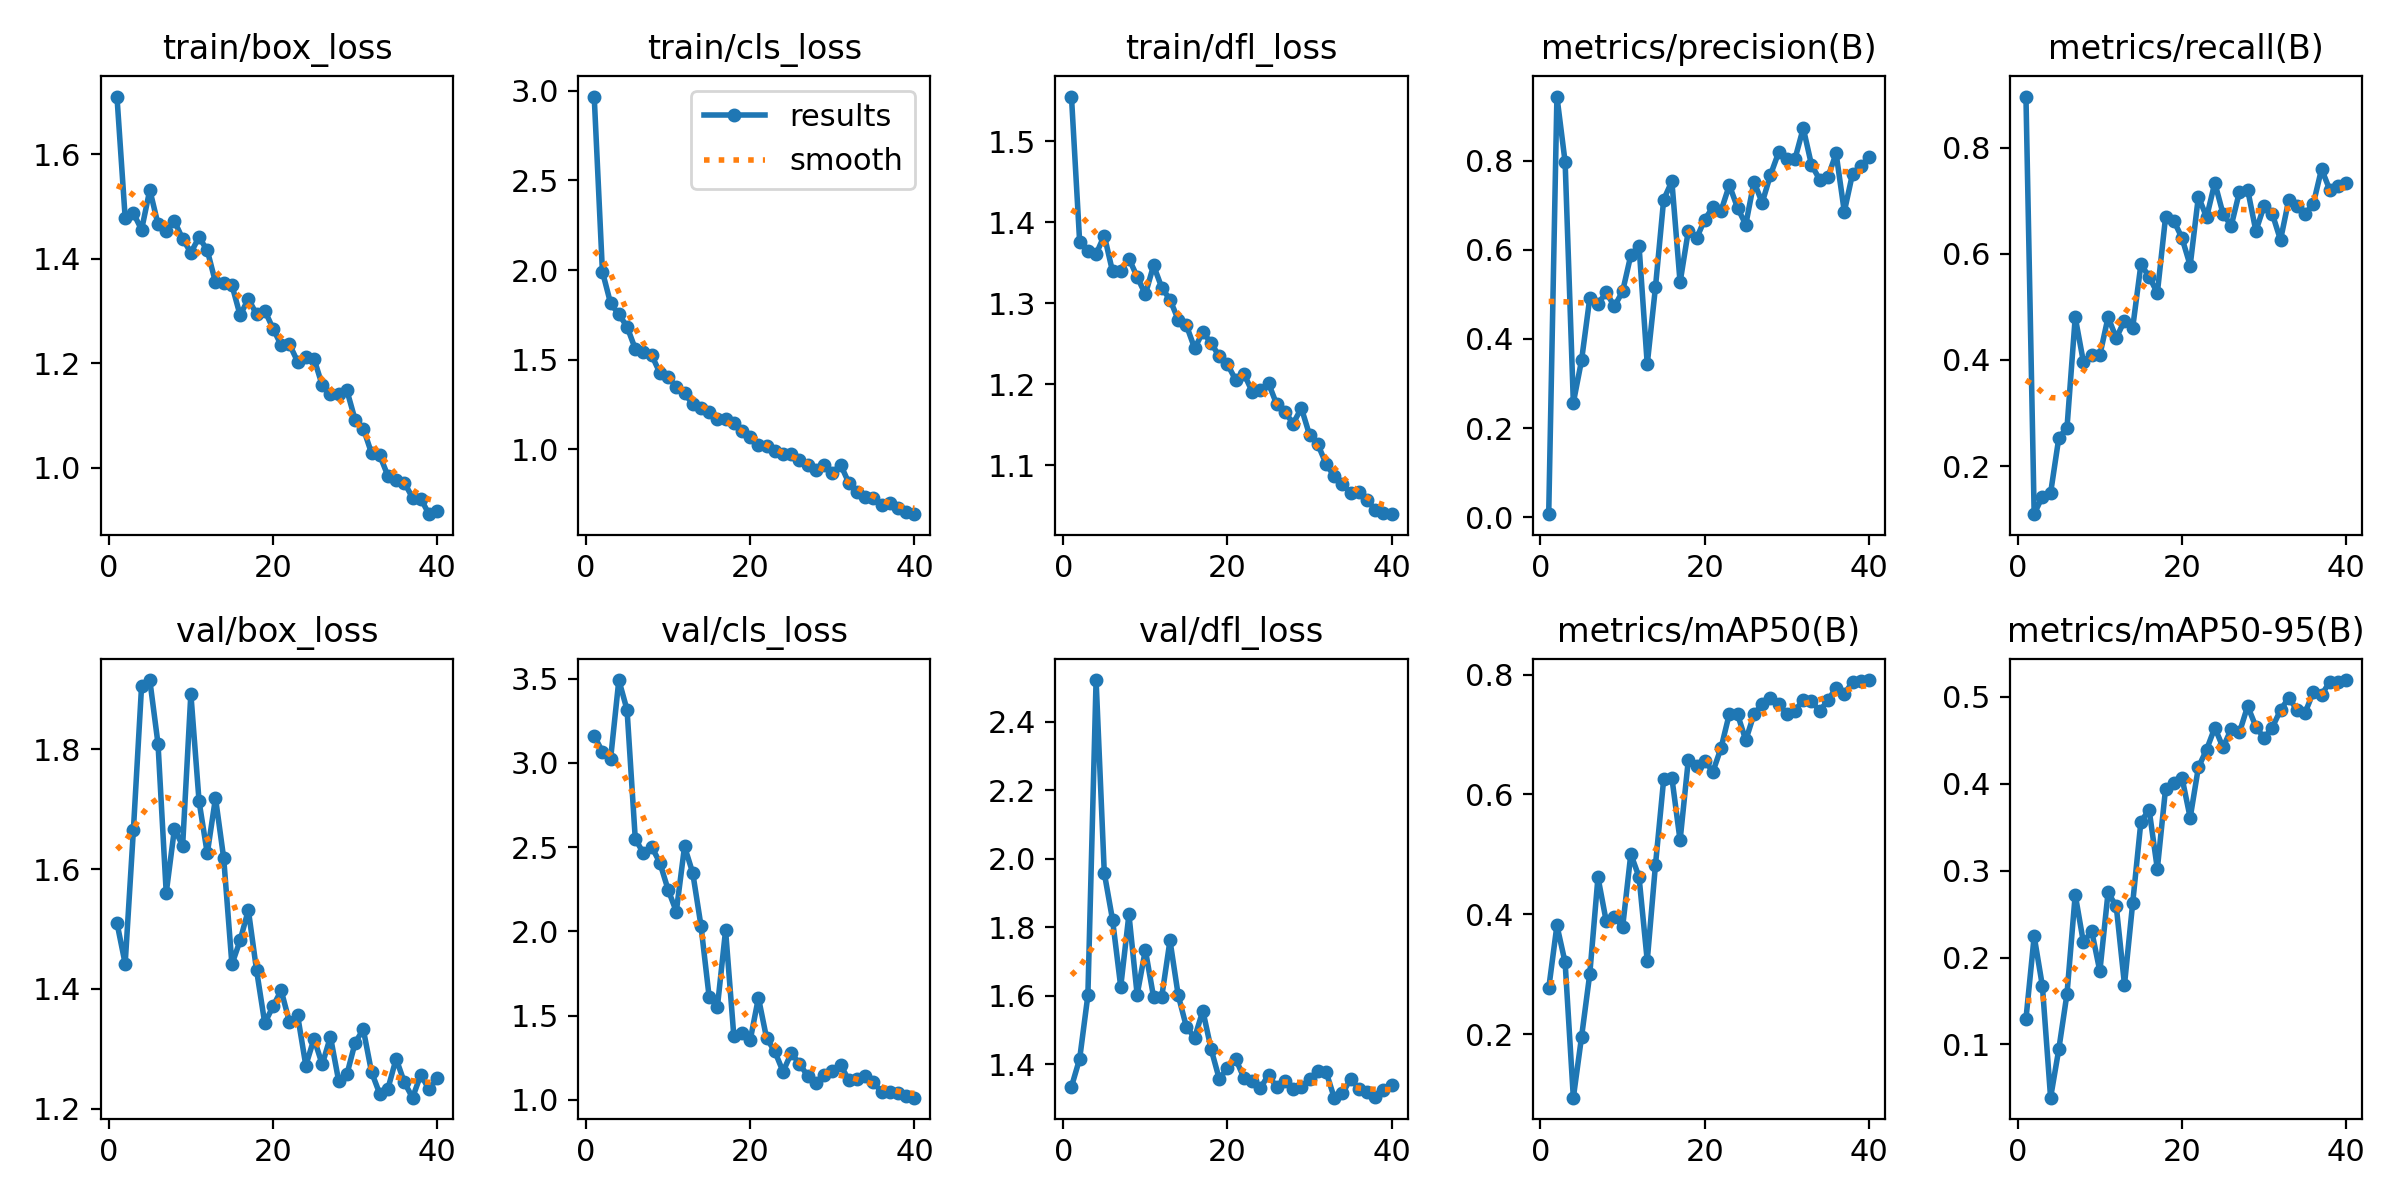

The file beside this chart, header and first rows:
epoch, train/box_loss, train/cls_loss, train/dfl_loss, metrics/precision(B), metrics/recall(B), metrics/mAP50(B), metrics/mAP50-95(B), val/box_loss, val/cls_loss, val/dfl_loss, lr/pg0, lr/pg1, lr/pg2
1, 1.711, 2.969, 1.555, 0.00687, 0.8961, 0.2764, 0.1293, 1.51, 3.16, 1.334, 0.00026, 0.00026, 0.00026
2, 1.479, 1.991, 1.375, 0.9441, 0.1096, 0.3815, 0.2245, 1.442, 3.066, 1.416, 0.0005266, 0.0005266, 0.0005266
3, 1.488, 1.813, 1.365, 0.797, 0.1429, 0.3197, 0.1673, 1.665, 3.025, 1.601, 0.0007794, 0.0007794, 0.0007794
4, 1.456, 1.753, 1.361, 0.2569, 0.1494, 0.09426, 0.03869, 1.906, 3.491, 2.521, 0.001018, 0.001018, 0.001018
5, 1.532, 1.683, 1.383, 0.352, 0.2532, 0.1956, 0.09442, 1.916, 3.314, 1.958, 0.001243, 0.001243, 0.001243
6, 1.466, 1.56, 1.339, 0.4915, 0.2727, 0.3004, 0.1584, 1.809, 2.55, 1.822, 0.001455, 0.001455, 0.001455
7, 1.453, 1.54, 1.34, 0.4789, 0.4805, 0.4618, 0.2723, 1.56, 2.462, 1.626, 0.001652, 0.001652, 0.001652
8, 1.472, 1.525, 1.355, 0.5044, 0.3961, 0.3889, 0.2173, 1.667, 2.502, 1.837, 0.001654, 0.001654, 0.001654
9, 1.438, 1.425, 1.333, 0.4733, 0.4091, 0.3963, 0.2307, 1.639, 2.406, 1.603, 0.001654, 0.001654, 0.001654
10, 1.412, 1.402, 1.311, 0.5068, 0.4091, 0.3786, 0.1842, 1.893, 2.247, 1.733, 0.001604, 0.001604, 0.001604
11, 1.441, 1.347, 1.347, 0.5881, 0.4805, 0.5005, 0.2749, 1.713, 2.117, 1.596, 0.001554, 0.001554, 0.001554
12, 1.416, 1.311, 1.319, 0.6092, 0.4416, 0.4624, 0.2588, 1.626, 2.503, 1.597, 0.001505, 0.001505, 0.001505
13, 1.355, 1.251, 1.304, 0.3433, 0.474, 0.3227, 0.1688, 1.719, 2.346, 1.761, 0.001455, 0.001455, 0.001455
14, 1.353, 1.227, 1.28, 0.516, 0.461, 0.4821, 0.2628, 1.618, 2.034, 1.602, 0.001406, 0.001406, 0.001406
15, 1.35, 1.204, 1.273, 0.7127, 0.5798, 0.625, 0.3565, 1.441, 1.61, 1.509, 0.001357, 0.001357, 0.001357
16, 1.292, 1.166, 1.244, 0.7539, 0.5569, 0.6277, 0.3701, 1.481, 1.55, 1.477, 0.001307, 0.001307, 0.001307
17, 1.323, 1.169, 1.264, 0.527, 0.526, 0.5234, 0.302, 1.532, 2.006, 1.556, 0.001257, 0.001257, 0.001257
18, 1.294, 1.146, 1.251, 0.6425, 0.6688, 0.6572, 0.3942, 1.431, 1.381, 1.445, 0.001208, 0.001208, 0.001208
19, 1.301, 1.099, 1.234, 0.6257, 0.6623, 0.6474, 0.4011, 1.343, 1.397, 1.357, 0.001159, 0.001159, 0.001159
20, 1.266, 1.067, 1.225, 0.6681, 0.6299, 0.656, 0.4072, 1.371, 1.354, 1.389, 0.001109, 0.001109, 0.001109
21, 1.235, 1.025, 1.205, 0.6958, 0.5779, 0.638, 0.3609, 1.398, 1.605, 1.416, 0.001059, 0.001059, 0.001059
22, 1.237, 1.019, 1.213, 0.6882, 0.7078, 0.6781, 0.4189, 1.345, 1.364, 1.36, 0.00101, 0.00101, 0.00101
23, 1.203, 0.9868, 1.191, 0.7452, 0.6688, 0.7346, 0.4394, 1.356, 1.287, 1.351, 0.0009605, 0.0009605, 0.0009605
24, 1.213, 0.9716, 1.193, 0.6943, 0.7338, 0.7336, 0.4646, 1.272, 1.167, 1.33, 0.000911, 0.000911, 0.000911
25, 1.209, 0.9729, 1.201, 0.6566, 0.6753, 0.6904, 0.4418, 1.317, 1.278, 1.369, 0.0008615, 0.0008615, 0.0008615
26, 1.158, 0.9361, 1.175, 0.7528, 0.6527, 0.7339, 0.463, 1.274, 1.212, 1.332, 0.000812, 0.000812, 0.000812
27, 1.141, 0.9108, 1.166, 0.7059, 0.7168, 0.7506, 0.4591, 1.32, 1.143, 1.351, 0.0007625, 0.0007625, 0.0007625
28, 1.141, 0.8853, 1.152, 0.7677, 0.7208, 0.7611, 0.4895, 1.247, 1.102, 1.329, 0.000713, 0.000713, 0.000713
29, 1.148, 0.909, 1.171, 0.8185, 0.6429, 0.7509, 0.4658, 1.257, 1.149, 1.335, 0.0006635, 0.0006635, 0.0006635
30, 1.092, 0.8677, 1.137, 0.8034, 0.6901, 0.7347, 0.4526, 1.31, 1.169, 1.357, 0.000614, 0.000614, 0.000614
31, 1.075, 0.9134, 1.126, 0.8046, 0.6753, 0.7396, 0.4648, 1.333, 1.209, 1.38, 0.0005645, 0.0005645, 0.0005645
32, 1.028, 0.812, 1.102, 0.8732, 0.6259, 0.7579, 0.4848, 1.261, 1.115, 1.378, 0.000515, 0.000515, 0.000515
33, 1.024, 0.7623, 1.087, 0.7909, 0.7013, 0.7559, 0.499, 1.225, 1.126, 1.302, 0.0004655, 0.0004655, 0.0004655
34, 0.9844, 0.7303, 1.077, 0.7576, 0.6899, 0.739, 0.4853, 1.234, 1.142, 1.315, 0.000416, 0.000416, 0.000416
35, 0.9776, 0.7241, 1.065, 0.7629, 0.6753, 0.7572, 0.482, 1.284, 1.104, 1.357, 0.0003665, 0.0003665, 0.0003665
36, 0.9715, 0.6892, 1.067, 0.8167, 0.6942, 0.7776, 0.5055, 1.244, 1.046, 1.329, 0.000317, 0.000317, 0.000317
37, 0.9426, 0.6982, 1.057, 0.6857, 0.7597, 0.7679, 0.5022, 1.218, 1.047, 1.318, 0.0002675, 0.0002675, 0.0002675
38, 0.9409, 0.6722, 1.045, 0.7707, 0.7203, 0.7875, 0.5175, 1.257, 1.042, 1.306, 0.000218, 0.000218, 0.000218
39, 0.9112, 0.65, 1.042, 0.7873, 0.7273, 0.7892, 0.5177, 1.232, 1.021, 1.326, 0.0001685, 0.0001685, 0.0001685
40, 0.9181, 0.6363, 1.04, 0.8079, 0.7338, 0.7908, 0.5194, 1.251, 1.013, 1.338, 0.000119, 0.000119, 0.000119
